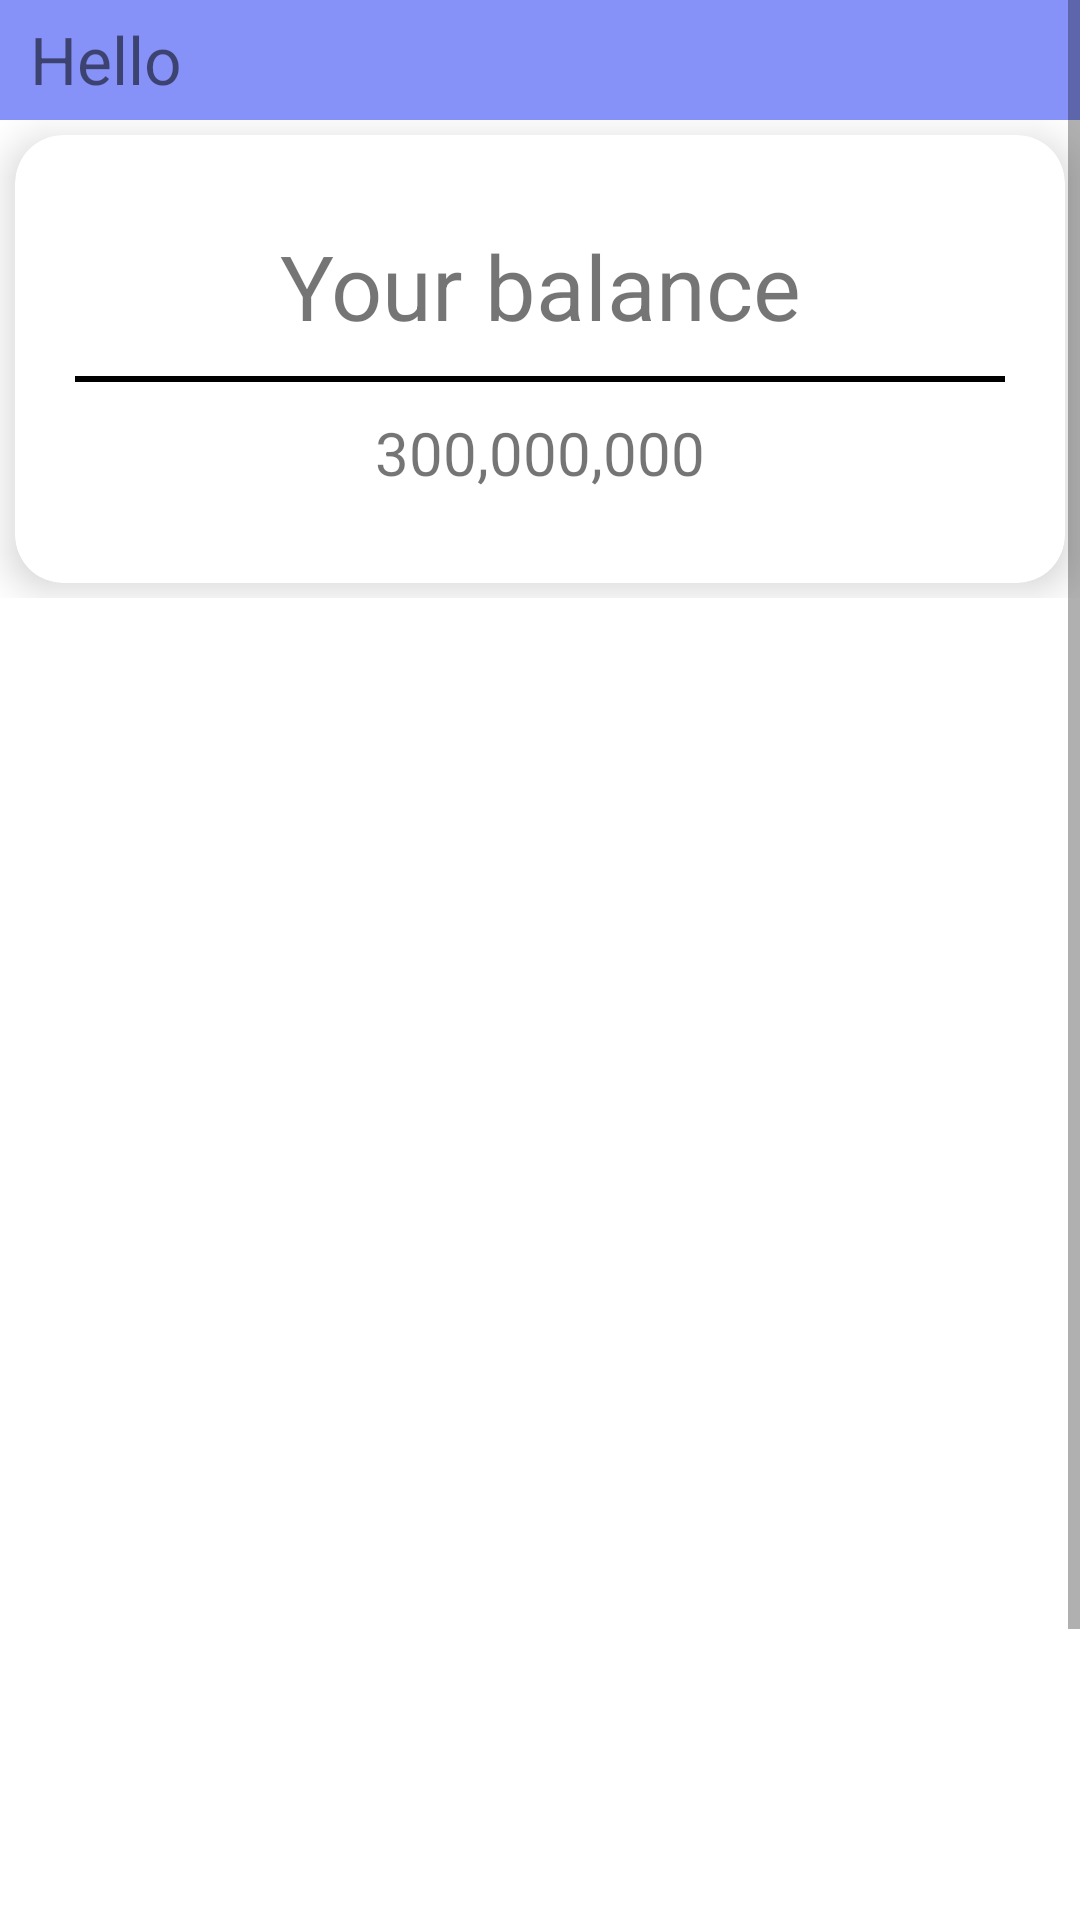

The Android layout XML behind this screen, and the referenced resources:
<!-- AndroidManifest.xml: application theme Theme.MaterialComponents.Light -->
<!-- res/layout/fragment_home.xml -->
<FrameLayout xmlns:android="http://schemas.android.com/apk/res/android"
    xmlns:tools="http://schemas.android.com/tools"
    android:layout_width="match_parent"
    android:layout_height="match_parent"
    xmlns:app="http://schemas.android.com/apk/res-auto"
    android:background="@color/white"
    tools:context="bottomnavigation.HomeFrag">

    
    <ScrollView
        android:layout_width="match_parent"
        android:layout_height="wrap_content"
        android:layout_gravity="start"
        android:layout_marginBottom="60dp">
        <LinearLayout
            android:layout_width="match_parent"
            android:layout_height="wrap_content"
            android:orientation="vertical">
            <LinearLayout
                android:layout_width="wrap_content"
                android:layout_height="40dp"
                android:orientation="horizontal"
                android:layout_gravity="center"
                android:background="@color/lavender">

                <TextView
                    android:id="@+id/showUserTxt"
                    android:layout_width="wrap_content"
                    android:layout_height="wrap_content"
                    android:paddingLeft="10dp"
                    android:paddingTop="5dp"
                    android:textSize="22sp"
                    android:text="Hello"/>
                <View
                    android:layout_width="0dp"
                    android:layout_height="0dp"
                    android:layout_weight="1" />


            </LinearLayout>

            <RelativeLayout
                android:layout_width="match_parent"
                android:layout_height="match_parent">

                <androidx.cardview.widget.CardView
                    android:layout_width="match_parent"
                    android:layout_height="wrap_content"
                    android:layout_marginStart="5dp"
                    android:layout_marginTop="5dp"
                    android:layout_marginEnd="5dp"
                    android:layout_marginBottom="5dp"
                    android:padding="10dp"
                    android:paddingTop="10dp"
                    app:cardCornerRadius="16dp"
                    app:cardElevation="8dp">

                    <LinearLayout
                        android:layout_width="match_parent"
                        android:layout_height="match_parent"
                        android:layout_margin="10dp"
                        android:orientation="vertical"
                        android:padding="10dp">

                        <TextView
                            android:layout_width="match_parent"
                            android:layout_height="wrap_content"
                            android:padding="10dp"
                            android:text="Your balance"
                            android:textAlignment="center"
                            android:textSize="30dp" />

                        <View
                            android:layout_width="match_parent"
                            android:layout_height="2dp"
                            android:layout_weight="1"
                            android:background="@color/black"/>


                        <TextView
                            android:id="@+id/balanceTxt"
                            android:layout_width="match_parent"
                            android:layout_height="wrap_content"
                            android:padding="10dp"
                            android:text="300,000,000"
                            android:textAlignment="center"
                            android:textSize="20sp" />


                    </LinearLayout>

                </androidx.cardview.widget.CardView>
            </RelativeLayout>

            <ImageView
                android:id="@+id/greetImg"
                android:layout_width="match_parent"
                android:layout_height="400dp"
                android:layout_margin="10dp"/>



        </LinearLayout>


    </ScrollView>


</FrameLayout>
<!-- resources referenced by this layout -->
<resources>
  <color name="black">#FF000000</color>
  <color name="lavender">#8692f7</color>
  <color name="white">#FFFFFFFF</color>
</resources>
